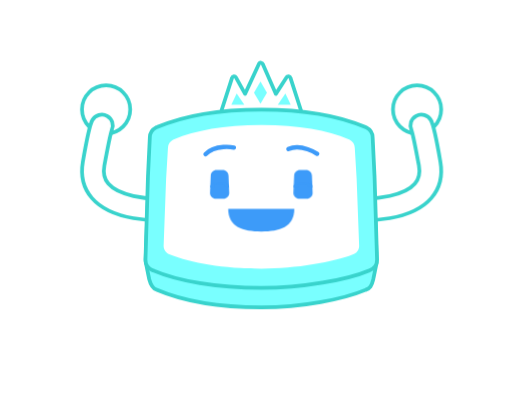
t = 0.00 s
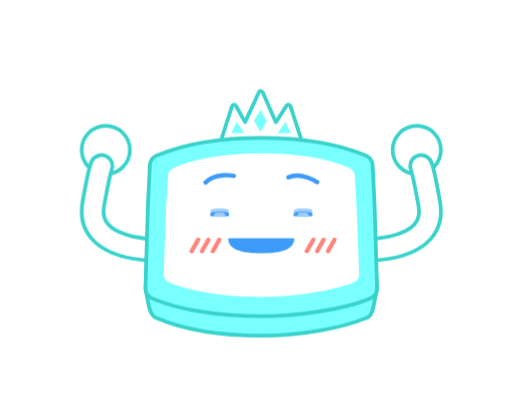
t = 0.50 s
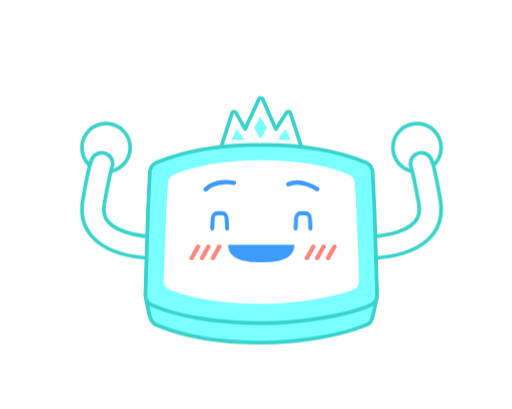
t = 1.00 s
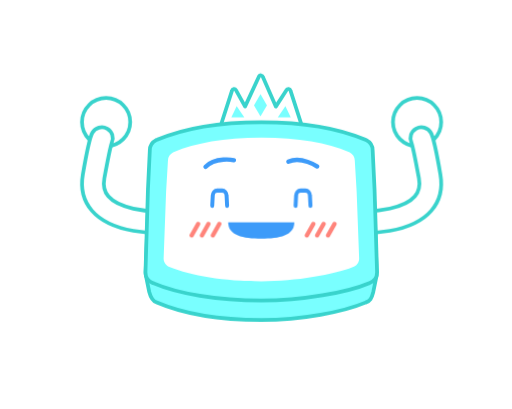
t = 1.45 s
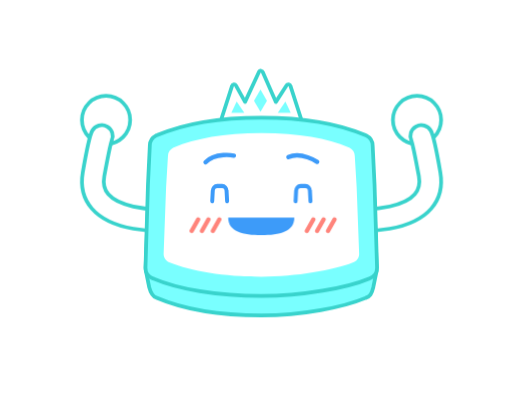
t = 2.00 s
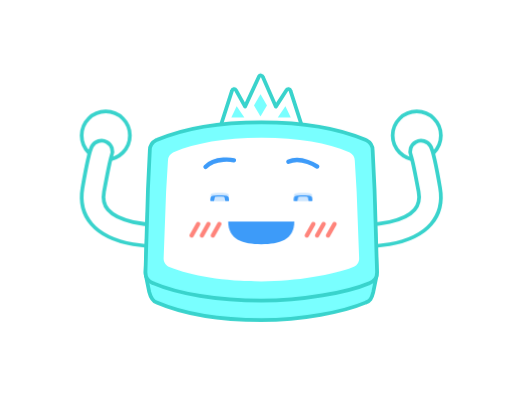
t = 2.45 s

The animated SVG that drew these frames (rendered in a browser with its animation timeline set to each time). Animation: 12 CSS @keyframes rules; one cycle of 3.00 s, repeats indefinitely.

<svg id="e9v8UzAfPH61" xmlns="http://www.w3.org/2000/svg" xmlns:xlink="http://www.w3.org/1999/xlink" viewBox="0 0 500 399" shape-rendering="geometricPrecision" text-rendering="geometricPrecision">
<style><![CDATA[
#e9v8UzAfPH687_to {animation: e9v8UzAfPH687_to__to 3000ms linear infinite normal forwards}@keyframes e9v8UzAfPH687_to__to { 0% {transform: translate(868.012222px,985.553085px)} 26.666667% {transform: translate(868.012222px,1029.812092px)} 56.666667% {transform: translate(868.012222px,985.553085px)} 76.666667% {transform: translate(868.012222px,1001.27668px)} 100% {transform: translate(868.012222px,985.553085px)}} #e9v8UzAfPH688_to {animation: e9v8UzAfPH688_to__to 3000ms linear infinite normal forwards}@keyframes e9v8UzAfPH688_to__to { 0% {transform: translate(122.346067px,162.435005px)} 20% {transform: translate(122.029857px,176.70785px)} 36.666667% {transform: translate(122.346067px,162.435005px)} 63.333333% {transform: translate(122.346067px,162.435005px)} 83.333333% {transform: translate(122.029857px,176.70785px)} 100% {transform: translate(122.346067px,162.435005px)}} #e9v8UzAfPH693_to {animation: e9v8UzAfPH693_to__to 3000ms linear infinite normal forwards}@keyframes e9v8UzAfPH693_to__to { 0% {transform: translate(388.482452px,162.435005px)} 20% {transform: translate(388.166242px,176.712839px)} 36.666667% {transform: translate(388.482452px,162.435005px)} 63.333333% {transform: translate(388.482452px,162.435005px)} 83.333333% {transform: translate(388.166242px,176.712839px)} 100% {transform: translate(388.482452px,162.435005px)}} #e9v8UzAfPH6122_ts {animation: e9v8UzAfPH6122_ts__ts 3000ms linear infinite normal forwards}@keyframes e9v8UzAfPH6122_ts__ts { 0% {transform: translate(214.475008px,193.200002px) scale(1,1)} 16.666667% {transform: translate(214.475008px,193.200002px) scale(1,0.295269)} 83.333333% {transform: translate(214.475008px,193.200002px) scale(1,0.295269)} 100% {transform: translate(214.475008px,193.200002px) scale(1,1)}} #e9v8UzAfPH6122 {animation: e9v8UzAfPH6122_c_o 3000ms linear infinite normal forwards}@keyframes e9v8UzAfPH6122_c_o { 0% {opacity: 1} 13.333333% {opacity: 1} 20% {opacity: 0} 80% {opacity: 0} 86.666667% {opacity: 1} 100% {opacity: 1}} #e9v8UzAfPH6124_ts {animation: e9v8UzAfPH6124_ts__ts 3000ms linear infinite normal forwards}@keyframes e9v8UzAfPH6124_ts__ts { 0% {transform: translate(295.902518px,193.200003px) scale(1,1)} 16.666667% {transform: translate(295.902518px,193.200003px) scale(1,0.295269)} 83.333333% {transform: translate(295.902518px,193.200003px) scale(1,0.295269)} 100% {transform: translate(295.902518px,193.200003px) scale(1,1)}} #e9v8UzAfPH6124 {animation: e9v8UzAfPH6124_c_o 3000ms linear infinite normal forwards}@keyframes e9v8UzAfPH6124_c_o { 0% {opacity: 1} 13.333333% {opacity: 1} 20% {opacity: 0} 80% {opacity: 0} 86.666667% {opacity: 1} 100% {opacity: 1}} #e9v8UzAfPH6127_ts {animation: e9v8UzAfPH6127_ts__ts 3000ms linear infinite normal forwards}@keyframes e9v8UzAfPH6127_ts__ts { 0% {transform: translate(214.474998px,194.355003px) scale(1,1)} 16.666667% {transform: translate(214.474998px,194.355003px) scale(1,1)} 33.333333% {transform: translate(214.474998px,194.355003px) scale(1,4.459908)} 66.666667% {transform: translate(214.474998px,194.355003px) scale(1,4.459908)} 83.333333% {transform: translate(214.474998px,194.355003px) scale(1,1)} 100% {transform: translate(214.474998px,194.355003px) scale(1,1)}} #e9v8UzAfPH6129_ts {animation: e9v8UzAfPH6129_ts__ts 3000ms linear infinite normal forwards}@keyframes e9v8UzAfPH6129_ts__ts { 0% {transform: translate(214.474998px,194.355003px) scale(1,1)} 16.666667% {transform: translate(214.474998px,194.355003px) scale(1,1)} 33.333333% {transform: translate(214.474998px,194.355003px) scale(1,4.459908)} 66.666667% {transform: translate(214.474998px,194.355003px) scale(1,4.459908)} 83.333333% {transform: translate(214.474998px,194.355003px) scale(1,1)} 100% {transform: translate(214.474998px,194.355003px) scale(1,1)}} #e9v8UzAfPH6131_ts {animation: e9v8UzAfPH6131_ts__ts 3000ms linear infinite normal forwards}@keyframes e9v8UzAfPH6131_ts__ts { 0% {transform: translate(254.995px,219.67px) scale(1,1)} 6.666667% {transform: translate(254.995px,219.67px) scale(1,1)} 23.333333% {transform: translate(254.995px,219.67px) scale(1,0.439248)} 40% {transform: translate(254.995px,219.67px) scale(1,1)} 56.666667% {transform: translate(254.995px,219.67px) scale(1,0.439248)} 73.333333% {transform: translate(254.995px,219.67px) scale(1,1)} 100% {transform: translate(254.995px,219.67px) scale(1,1)}} #e9v8UzAfPH6133 {animation: e9v8UzAfPH6133_c_o 3000ms linear infinite normal forwards}@keyframes e9v8UzAfPH6133_c_o { 0% {opacity: 0} 16.666667% {opacity: 1} 83.333333% {opacity: 1} 100% {opacity: 0}} #e9v8UzAfPH6138 {animation: e9v8UzAfPH6138_c_o 3000ms linear infinite normal forwards}@keyframes e9v8UzAfPH6138_c_o { 0% {opacity: 0} 16.666667% {opacity: 1} 83.333333% {opacity: 1} 100% {opacity: 0}}
]]></style>
<defs><circle id="e9v8UzAfPH62" r="233.05"/><linearGradient id="e9v8UzAfPH675-fill" x1="140.516228" y1="409.714275" x2="252.406895" y2="246.853912" spreadMethod="pad" gradientUnits="userSpaceOnUse" gradientTransform="translate(0 0)"><stop id="e9v8UzAfPH675-fill-0" offset="0%" stop-color="rgba(255,255,255,0)"/><stop id="e9v8UzAfPH675-fill-1" offset="10.69%" stop-color="rgba(246,255,255,0.1369)"/><stop id="e9v8UzAfPH675-fill-2" offset="28.39%" stop-color="rgba(221,255,255,0.3634)"/><stop id="e9v8UzAfPH675-fill-3" offset="50.9%" stop-color="rgba(180,255,255,0.6516)"/><stop id="e9v8UzAfPH675-fill-4" offset="77.1%" stop-color="rgba(123,255,255,0.9871)"/><stop id="e9v8UzAfPH675-fill-5" offset="78.11%" stop-color="#79ffff"/></linearGradient><linearGradient id="e9v8UzAfPH676-fill" x1="62.661215" y1="361.766552" x2="212.4154" y2="265.055885" spreadMethod="pad" gradientUnits="userSpaceOnUse" gradientTransform="translate(0 0)"><stop id="e9v8UzAfPH676-fill-0" offset="0%" stop-color="rgba(255,255,255,0)"/><stop id="e9v8UzAfPH676-fill-1" offset="10.45%" stop-color="rgba(246,255,255,0.1369)"/><stop id="e9v8UzAfPH676-fill-2" offset="27.75%" stop-color="rgba(221,255,255,0.3634)"/><stop id="e9v8UzAfPH676-fill-3" offset="49.75%" stop-color="rgba(180,255,255,0.6516)"/><stop id="e9v8UzAfPH676-fill-4" offset="75.37%" stop-color="rgba(123,255,255,0.9871)"/><stop id="e9v8UzAfPH676-fill-5" offset="76.35%" stop-color="#79ffff"/></linearGradient><linearGradient id="e9v8UzAfPH677-fill" x1="9.024661" y1="231.540512" x2="189.164831" y2="221.554792" spreadMethod="pad" gradientUnits="userSpaceOnUse" gradientTransform="translate(0 0)"><stop id="e9v8UzAfPH677-fill-0" offset="15.28%" stop-color="rgba(255,255,255,0)"/><stop id="e9v8UzAfPH677-fill-1" offset="23.96%" stop-color="rgba(246,255,255,0.1369)"/><stop id="e9v8UzAfPH677-fill-2" offset="38.32%" stop-color="rgba(221,255,255,0.3634)"/><stop id="e9v8UzAfPH677-fill-3" offset="56.59%" stop-color="rgba(180,255,255,0.6516)"/><stop id="e9v8UzAfPH677-fill-4" offset="77.87%" stop-color="rgba(123,255,255,0.9871)"/><stop id="e9v8UzAfPH677-fill-5" offset="78.68%" stop-color="#79ffff"/></linearGradient><linearGradient id="e9v8UzAfPH678-fill" x1="45.709904" y1="23.289275" x2="204.14027" y2="167.113202" spreadMethod="pad" gradientUnits="userSpaceOnUse" gradientTransform="translate(0 0)"><stop id="e9v8UzAfPH678-fill-0" offset="15.34%" stop-color="rgba(255,255,255,0)"/><stop id="e9v8UzAfPH678-fill-1" offset="24.43%" stop-color="rgba(246,255,255,0.1369)"/><stop id="e9v8UzAfPH678-fill-2" offset="39.46%" stop-color="rgba(221,255,255,0.3634)"/><stop id="e9v8UzAfPH678-fill-3" offset="58.59%" stop-color="rgba(180,255,255,0.6516)"/><stop id="e9v8UzAfPH678-fill-4" offset="80.87%" stop-color="rgba(123,255,255,0.9871)"/><stop id="e9v8UzAfPH678-fill-5" offset="81.72%" stop-color="#79ffff"/></linearGradient><linearGradient id="e9v8UzAfPH679-fill" x1="205.034702" y1="-78.352382" x2="216.306895" y2="141.94675" spreadMethod="pad" gradientUnits="userSpaceOnUse" gradientTransform="translate(0 0)"><stop id="e9v8UzAfPH679-fill-0" offset="23.63%" stop-color="rgba(255,255,255,0)"/><stop id="e9v8UzAfPH679-fill-1" offset="34.01%" stop-color="rgba(246,255,255,0.1369)"/><stop id="e9v8UzAfPH679-fill-2" offset="51.18%" stop-color="rgba(221,255,255,0.3634)"/><stop id="e9v8UzAfPH679-fill-3" offset="73.03%" stop-color="rgba(180,255,255,0.6516)"/><stop id="e9v8UzAfPH679-fill-4" offset="98.46%" stop-color="rgba(123,255,255,0.9871)"/><stop id="e9v8UzAfPH679-fill-5" offset="99.44%" stop-color="#79ffff"/></linearGradient><linearGradient id="e9v8UzAfPH680-fill" x1="379.450918" y1="-68.818091" x2="297.101641" y2="133.509177" spreadMethod="pad" gradientUnits="userSpaceOnUse" gradientTransform="translate(0 0)"><stop id="e9v8UzAfPH680-fill-0" offset="37.36%" stop-color="rgba(255,255,255,0)"/><stop id="e9v8UzAfPH680-fill-1" offset="44.64%" stop-color="rgba(246,255,255,0.1369)"/><stop id="e9v8UzAfPH680-fill-2" offset="56.67%" stop-color="rgba(221,255,255,0.3634)"/><stop id="e9v8UzAfPH680-fill-3" offset="71.98%" stop-color="rgba(180,255,255,0.6516)"/><stop id="e9v8UzAfPH680-fill-4" offset="89.81%" stop-color="rgba(123,255,255,0.9871)"/><stop id="e9v8UzAfPH680-fill-5" offset="90.5%" stop-color="#79ffff"/></linearGradient><linearGradient id="e9v8UzAfPH681-fill" x1="443.732115" y1="321.087225" x2="311.964191" y2="236.370726" spreadMethod="pad" gradientUnits="userSpaceOnUse" gradientTransform="translate(0 0)"><stop id="e9v8UzAfPH681-fill-0" offset="7.94%" stop-color="rgba(255,255,255,0)"/><stop id="e9v8UzAfPH681-fill-1" offset="15.79%" stop-color="rgba(246,255,255,0.1369)"/><stop id="e9v8UzAfPH681-fill-2" offset="28.77%" stop-color="rgba(221,255,255,0.3634)"/><stop id="e9v8UzAfPH681-fill-3" offset="45.29%" stop-color="rgba(180,255,255,0.6516)"/><stop id="e9v8UzAfPH681-fill-4" offset="64.51%" stop-color="rgba(123,255,255,0.9871)"/><stop id="e9v8UzAfPH681-fill-5" offset="65.25%" stop-color="#79ffff"/></linearGradient><linearGradient id="e9v8UzAfPH682-fill" x1="452.230356" y1="43.340516" x2="301.390582" y2="166.661642" spreadMethod="pad" gradientUnits="userSpaceOnUse" gradientTransform="translate(0 0)"><stop id="e9v8UzAfPH682-fill-0" offset="14.35%" stop-color="rgba(255,255,255,0)"/><stop id="e9v8UzAfPH682-fill-1" offset="24.11%" stop-color="rgba(246,255,255,0.1369)"/><stop id="e9v8UzAfPH682-fill-2" offset="40.26%" stop-color="rgba(221,255,255,0.3634)"/><stop id="e9v8UzAfPH682-fill-3" offset="60.81%" stop-color="rgba(180,255,255,0.6516)"/><stop id="e9v8UzAfPH682-fill-4" offset="84.73%" stop-color="rgba(123,255,255,0.9871)"/><stop id="e9v8UzAfPH682-fill-5" offset="85.65%" stop-color="#79ffff"/></linearGradient><linearGradient id="e9v8UzAfPH683-fill" x1="501.200238" y1="190.653059" x2="309.23757" y2="204.936306" spreadMethod="pad" gradientUnits="userSpaceOnUse" gradientTransform="translate(0 0)"><stop id="e9v8UzAfPH683-fill-0" offset="17.72%" stop-color="rgba(255,255,255,0)"/><stop id="e9v8UzAfPH683-fill-1" offset="26.58%" stop-color="rgba(246,255,255,0.1369)"/><stop id="e9v8UzAfPH683-fill-2" offset="41.24%" stop-color="rgba(221,255,255,0.3634)"/><stop id="e9v8UzAfPH683-fill-3" offset="59.9%" stop-color="rgba(180,255,255,0.6516)"/><stop id="e9v8UzAfPH683-fill-4" offset="81.61%" stop-color="rgba(123,255,255,0.9871)"/><stop id="e9v8UzAfPH683-fill-5" offset="82.45%" stop-color="#79ffff"/></linearGradient><linearGradient id="e9v8UzAfPH684-fill" x1="293.548998" y1="405.524418" x2="255.641784" y2="258.036995" spreadMethod="pad" gradientUnits="userSpaceOnUse" gradientTransform="translate(0 0)"><stop id="e9v8UzAfPH684-fill-0" offset="0%" stop-color="rgba(255,255,255,0)"/><stop id="e9v8UzAfPH684-fill-1" offset="13.35%" stop-color="rgba(240,255,255,0.1633)"/><stop id="e9v8UzAfPH684-fill-2" offset="39.2%" stop-color="rgba(199,255,255,0.4797)"/><stop id="e9v8UzAfPH684-fill-3" offset="74.68%" stop-color="rgba(135,255,255,0.9139)"/><stop id="e9v8UzAfPH684-fill-4" offset="81.71%" stop-color="#79ffff"/></linearGradient></defs><g display="none" transform="translate(-5.17094 10.8007)"><g><g transform="translate(0 0.000001)" clip-path="url(#e9v8UzAfPH685)"><polygon points="271.44,164.9 82.83,417.51 114.08,463.41 140.21,485.51" fill="url(#e9v8UzAfPH675-fill)"/><polygon points="252.67,197.35 11.61,343.66 22.77,398.06 38.36,428.53" fill="url(#e9v8UzAfPH676-fill)"/><polygon points="259.39,200.14 -32.26,152.55 -42.26,281.59 -43.79,315.78" fill="url(#e9v8UzAfPH677-fill)"/><polygon points="272.37,217.89 83.47,-80.6 -47.74,30.14 -73.16,53.06" fill="url(#e9v8UzAfPH678-fill)"/><polygon points="262.48,226.9 260.35,-151.43 177.37,-128.21 143.19,-129.89" fill="url(#e9v8UzAfPH679-fill)"/><polygon points="256.24,210.2 499.02,-87.11 339.96,-156.13 309.71,-172.14" fill="url(#e9v8UzAfPH680-fill)"/><path d="M260.78,219.86l180.3,148.22l48.86-26.4l24.66-23.73L270.03,193.31c-5.66-2.63-13.93,22.41-9.25,26.55Z" fill="url(#e9v8UzAfPH681-fill)"/><polygon points="243.61,217.45 509.48,64.8 485.67,-8.46 466.77,-36.99" fill="url(#e9v8UzAfPH682-fill)"/><polygon points="232.96,204.06 552.62,273.04 561.03,168.48 553.31,100.66" fill="url(#e9v8UzAfPH683-fill)"/><path d="M254.65,183.82c1.59,2.28-5.25,18.91-5.96,21.49-4.89,17.67-9.78,35.33-14.68,53-11.58,41.83-23.17,83.66-34.75,125.49-3.89,14.03-14.74,35.5-1.68,47.73c27.09,25.37,71.52,8.48,100.94-3.47c28.29-11.49,55.86-25.05,85.34-33.24c3.71-1.03,7.89-2.39,9.45-5.91c3.18-7.14-7.1-15.12-10.62-20.37-4.98-7.43-22.99-35.24-28.1-42.58-13.81-19.85-14.5-19.39-28.32-39.24-22.82-32.79-45.65-65.58-68.47-98.37-1.05-1.51-2.1-3.02-3.15-4.53Z" fill="url(#e9v8UzAfPH684-fill)"/><clipPath id="e9v8UzAfPH685"><use width="466.100006" height="466.100006" xlink:href="#e9v8UzAfPH62" transform="translate(253.52 195.6)"/></clipPath></g></g></g><g id="e9v8UzAfPH687_to" transform="translate(868.012222,985.553085)"><g transform="translate(-868.012222,-998.947258)"><g id="e9v8UzAfPH688_to" transform="translate(122.346067,162.435005)"><g transform="translate(-124.887009,-162.439995)"><g><circle r="23.55" transform="translate(106.09 120.12)" fill="#fff" stroke="#39d3cc" stroke-width="3.6542" stroke-miterlimit="10"/><g><path d="M132.74,226.28c-18.43-3.24-32.08-9.86-40.57-19.67-8.15-9.41-11.21-21.61-8.86-35.28c3.91-22.73,6.22-35.31,9.26-40.75c2.87-5.14,9.36-6.98,14.5-4.11c4.87,2.72,6.78,8.68,4.53,13.67-.38,1.07-1.97,6.06-7.28,34.81-1.38,7.45-.03,13.09,3.95,17.7c10.76,12.46,38.33,14.57,48.03,14.34v0c5.9-.15,10.77,4.49,10.93,10.37s-4.48,10.78-10.37,10.94c-.09,0-.59.01-1.42.01-3.39-.01-12.34-.2-22.7-2.03Z" transform="translate(.049587 0)" fill="#fff" stroke="#39d3cc" stroke-width="3.6542" stroke-miterlimit="10"/></g></g></g></g><g id="e9v8UzAfPH693_to" transform="translate(388.482452,162.435005)"><g transform="translate(-388.482452,-162.435005)"><g><circle r="23.55" transform="translate(407.27 120.12)" fill="#fff" stroke="#39d3cc" stroke-width="3.6542" stroke-miterlimit="10"/><g><path d="M357.93,228.3c-.84,0-1.33-.01-1.42-.01-5.88-.16-10.53-5.06-10.37-10.94s5.03-10.51,10.93-10.37v0c9.7.22,37.27-1.89,48.03-14.34c3.98-4.61,5.33-10.25,3.95-17.7-5.32-28.75-6.9-33.74-7.28-34.81-2.25-4.99-.34-10.95,4.53-13.67c5.14-2.87,11.63-1.03,14.5,4.11c3.04,5.44,5.35,18.02,9.26,40.75c2.35,13.67-.71,25.87-8.86,35.28-8.49,9.81-22.14,16.43-40.57,19.67-10.37,1.84-19.32,2.03-22.7,2.03Zm45.317706-87.339997c0,0-1.067706-.000003-1.067706-.000003-.01,0,1.067706.000003,1.067706.000003Z" transform="translate(-.005531-.000003)" fill="#fff" stroke="#39d3cc" stroke-width="3.6542" stroke-miterlimit="10"/></g></g></g></g><g><text dx="0" dy="0" font-family="&quot;AdobeMyungjoStd-Medium-KSCpc-EUC-H&quot;" font-size="12" font-weight="400" transform="translate(1621 1920)"><![CDATA[
구름01
]]></text><path d="" fill="none" stroke="#5da6fe" stroke-width="3.8098" stroke-linecap="round" stroke-miterlimit="10"/><path d="" fill="none" stroke="#5da6fe" stroke-width="3.8098" stroke-linecap="round" stroke-miterlimit="10"/><path d="" fill="none" stroke="#5da6fe" stroke-width="3.8098" stroke-linecap="round" stroke-miterlimit="10"/><path d="" fill="none" stroke="#5da6fe" stroke-width="3.8098" stroke-linecap="round" stroke-miterlimit="10"/><g><g><g><path d="" fill="none" stroke="#fff" stroke-width="15.2393" stroke-miterlimit="10"/></g><g><path d="" fill="none" stroke="#fff" stroke-width="15.2393" stroke-miterlimit="10"/></g><g><path d="M294.38,122.55L283.61,89.19c-.45-1.78-2.84-2.12-3.76-.53l-10.48,16.19-12.71-28.9c-.45-1.78-2.84-2.12-3.76-.53l-13.62,29.41-8.96-16.16c-.92-1.59-3.31-1.26-3.76.53l-10.75,33.37c-.32,1.29.65,2.54,1.98,2.54h17.63h9.96h19.42h6.76h20.83c1.34-.02,2.31-1.27,1.99-2.56Z" fill="#fff" stroke="#39d3cc" stroke-width="3.6542" stroke-linejoin="round" stroke-miterlimit="10"/></g><polygon points="254.33,114.59 247.99,103.65 254.33,92.71 260.65,103.65" fill="#79ffff"/><polygon points="277.56,115.38 271.22,115.38 278.68,104.43 283.87,115.38" fill="#79ffff"/><polygon points="232.2,115.38 238.54,115.38 231.08,104.43 225.89,115.38" fill="#79ffff"/></g><path d="M357.95,156.77c-.43-.22-.88-.42-1.34-.59-24.2-10.39-58.32-17.1-101.54-17.09s-77.34,6.74-101.54,17.14c-.46.17-.91.36-1.34.59-3.52,1.83-5.93,5.51-5.93,9.75l-1.82,38.07-2.33,63.67l3.56,17.55c1.32,5.21,3.03,8.82,7.28,10.34c0,0,0,0,0,0c24.2,10.39,58.93,17.18,102.15,17.17c40.03-.01,80.54-8.08,101.93-17.14c4.35-1.46,5.76-3.62,7.49-10.42l3.36-16.44-2.16-64.79-1.84-38.07c0-4.23-2.4-7.91-5.93-9.74Z" fill="#79ffff" stroke="#39d3cc" stroke-width="3.6542" stroke-miterlimit="10"/><path d="M357.95,137.8c-.43-.22-.88-.42-1.34-.59-24.2-10.39-58.32-17.1-101.54-17.09s-77.34,6.74-101.54,17.14c-.46.17-.91.36-1.34.59-3.52,1.83-5.93,5.51-5.93,9.75l-1.82,38.07-2.42,81.22c0,4.76,3.03,8.82,7.28,10.34c0,0,0,0,0,0c24.2,10.39,62.59,17.18,105.81,17.17c40.03-.01,84.2-8.08,105.58-17.14c4.35-1.46,7.49-5.57,7.49-10.42l-2.45-81.22-1.84-38.07c-.01-4.24-2.41-7.92-5.94-9.75ZM150.16,277.5c.01,0,.02.01.04.01-.01,0-.03-.01-.04-.01Z" fill="#79ffff" stroke="#39d3cc" stroke-width="3.6542" stroke-miterlimit="10"/><path d="M341.29,149.53c-.36-.18-.74-.34-1.13-.47-20.43-8.36-48.58-13.76-85.08-13.75s-64.64,5.42-85.08,13.79c-.39.13-.77.29-1.13.47-2.97,1.47-5.01,4.43-5.01,7.85l-1.82,30.63-2.42,65.36c0,3.83,2.56,7.1,6.14,8.32c0,0,0,0,0,0c20.43,8.36,52.85,13.82,89.34,13.82c33.8-.01,71.1-6.5,89.15-13.8c3.67-1.18,6.32-4.48,6.32-8.38l-2.45-65.36-1.83-30.63c0-3.41-2.03-6.37-5-7.85ZM166.49,261.96c.01,0,.02.01.03.01-.01-.01-.02-.01-.03-.01Zm.74.16c.03.01.07.01.1.02-.03-.01-.07-.02-.1-.02Zm.81.1c.04,0,.07.01.11.01-.04,0-.07,0-.11-.01Z" transform="translate(.125123 0)" fill="#fff"/></g></g><g><path d="M309.72,163.37c0,0-15.53-10.31-28.13-4.63" fill="none" stroke="#3d9bf9" stroke-width="4.2632" stroke-linecap="round" stroke-miterlimit="10"/></g><g><path d="M228.39,157.24c0,0-18.3-3.55-27.75,6.53" fill="none" stroke="#3d9bf9" stroke-width="4.2632" stroke-linecap="round" stroke-miterlimit="10"/></g><g id="e9v8UzAfPH6122_ts" transform="translate(214.475008,193.200002) scale(1,1)"><g id="e9v8UzAfPH6122" transform="translate(-214.524986,-199.505005)"><path d="M210.82,213.56h7.4c3.14,0,5.68-2.55,5.68-5.68l-.69-16.75c0-3.14-2.55-5.68-5.68-5.68h-6.01c-3.14,0-5.68,2.55-5.68,5.68l-.69,16.75c-.01,3.13,2.54,5.68,5.67,5.68Z" fill="#3d9bf9"/></g></g><g id="e9v8UzAfPH6124_ts" transform="translate(295.902518,193.200003) scale(1,1)"><g id="e9v8UzAfPH6124" transform="translate(-214.524986,-199.505005)"><path d="M210.82,213.56h7.4c3.14,0,5.68-2.55,5.68-5.68l-.69-16.75c0-3.14-2.55-5.68-5.68-5.68h-6.01c-3.14,0-5.68,2.55-5.68,5.68l-.69,16.75c-.01,3.13,2.54,5.68,5.67,5.68Z" fill="#3d9bf9"/></g></g><g transform="matrix(1 0 0 0.238782 81.427511 147.946528)"><g id="e9v8UzAfPH6127_ts" transform="translate(214.474998,194.355003) scale(1,1)"><path d="M221.75,201.33l-.54-9.26c0-2.59-1.97-4.69-4.41-4.69h-4.66c-2.43,0-4.41,2.1-4.41,4.69l-.53,9.26" transform="translate(-214.474998,-194.355003)" fill="none" stroke="#3d9bf9" stroke-width="3.869" stroke-linecap="round" stroke-miterlimit="10"/></g></g><g transform="matrix(1 0 0 0.238782 0 147.946527)"><g id="e9v8UzAfPH6129_ts" transform="translate(214.474998,194.355003) scale(1,1)"><path d="M221.75,201.33l-.54-9.26c0-2.59-1.97-4.69-4.41-4.69h-4.66c-2.43,0-4.41,2.1-4.41,4.69l-.53,9.26" transform="translate(-214.474998,-194.355003)" fill="none" stroke="#3d9bf9" stroke-width="3.869" stroke-linecap="round" stroke-miterlimit="10"/></g></g><g><g id="e9v8UzAfPH6131_ts" transform="translate(254.995,219.67) scale(1,1)"><g transform="translate(-254.995,-219.67)"><path d="M222.82,217.26c0,17.83,14.45,22.08,32.28,22.08v0c17.83,0,32.28-4.25,32.28-22.08" fill="#3d9bf9"/></g></g></g><g id="e9v8UzAfPH6133" opacity="0"><g><line x1="193.4" y1="219.67" x2="187.19" y2="230.71" fill="none" stroke="#ff847b" stroke-width="4.2632" stroke-linecap="round" stroke-miterlimit="10"/><line x1="203.44" y1="219.67" x2="197.23" y2="230.71" fill="none" stroke="#ff847b" stroke-width="4.2632" stroke-linecap="round" stroke-miterlimit="10"/><line x1="214.09" y1="219.67" x2="207.88" y2="230.71" fill="none" stroke="#ff847b" stroke-width="4.2632" stroke-linecap="round" stroke-miterlimit="10"/></g></g><g id="e9v8UzAfPH6138" opacity="0"><g><line x1="305.89" y1="219.67" x2="299.68" y2="230.71" fill="none" stroke="#ff847b" stroke-width="4.2632" stroke-linecap="round" stroke-miterlimit="10"/><line x1="315.93" y1="219.67" x2="309.72" y2="230.71" fill="none" stroke="#ff847b" stroke-width="4.2632" stroke-linecap="round" stroke-miterlimit="10"/><line x1="326.57" y1="219.67" x2="320.37" y2="230.71" fill="none" stroke="#ff847b" stroke-width="4.2632" stroke-linecap="round" stroke-miterlimit="10"/></g></g></g></g></svg>
